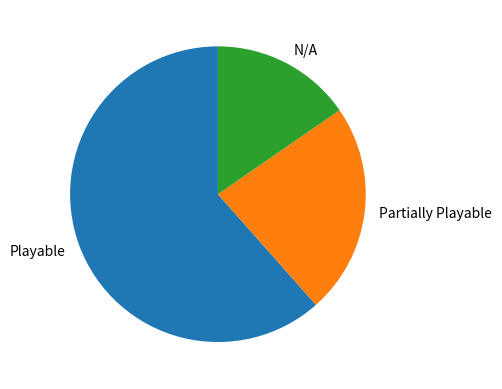

The script that saved this image:
import sys
import matplotlib

matplotlib.use("Agg")


import matplotlib.pyplot as plt
import numpy as np

# Credit: https://www.w3schools.com/python/matplotlib_pie_charts.asp

y = np.array([8, 3, 2])
mylabels = ["Playable", "Partially Playable", "N/A"]

plt.pie(y, labels=mylabels, startangle=90)
plt.show()

plt.savefig(sys.stdout.buffer)
sys.stdout.flush()
